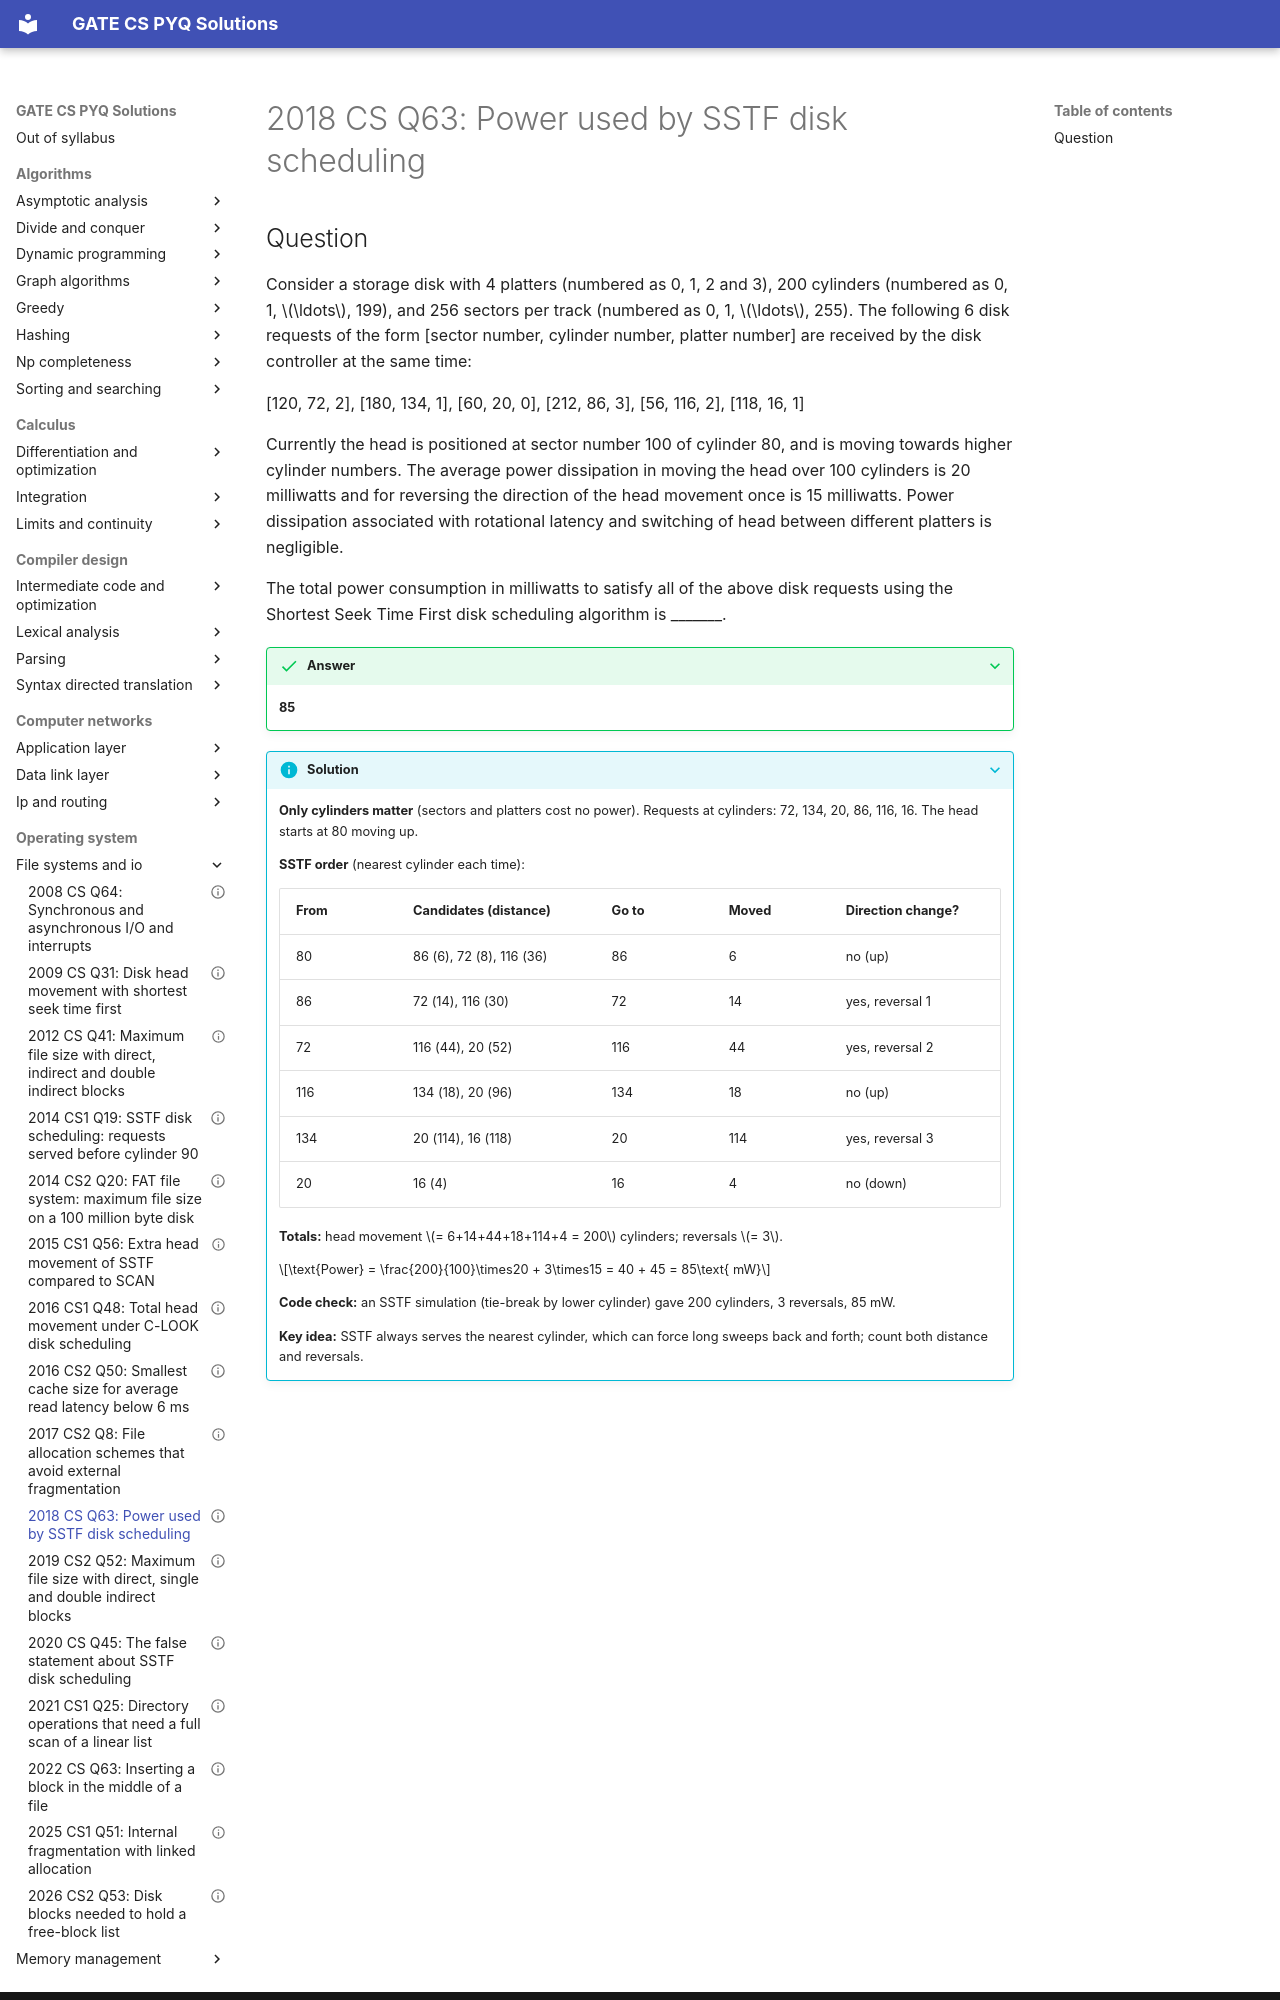

repository: saheenusman/GATE-PYQs · page: operating-system/file-systems-and-io/2018-set1-q63/index.html · generator: mkdocs

---
title: "2018 CS Q63: Power used by SSTF disk scheduling"
year: 2018
set: 1
paper: CS
q_no: 63
subject: operating-system
topic: file-systems-and-io
also: [io-and-storage]
marks: 2
type: NAT
official_answer: "85"
status: verified
---

# 2018 CS Q63: Power used by SSTF disk scheduling
